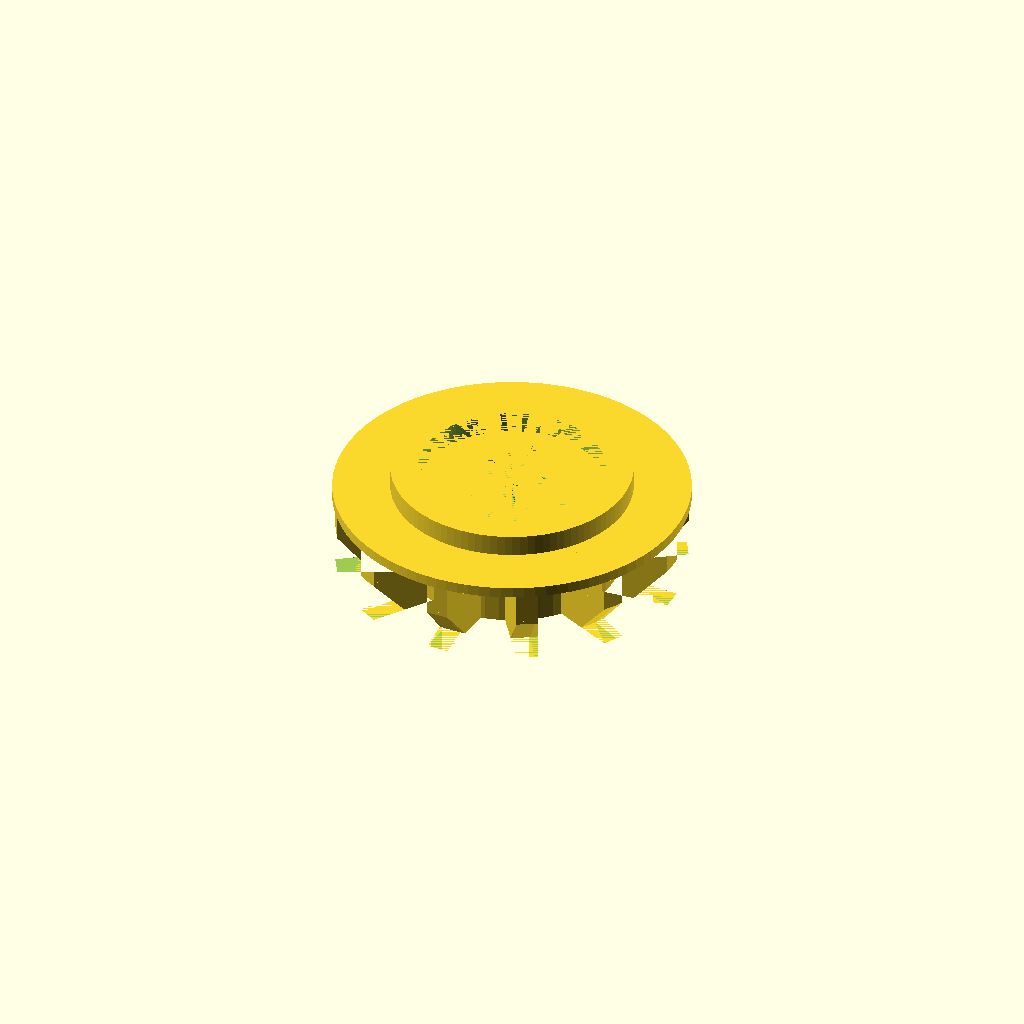
Cell 1: the model at its default parameters.
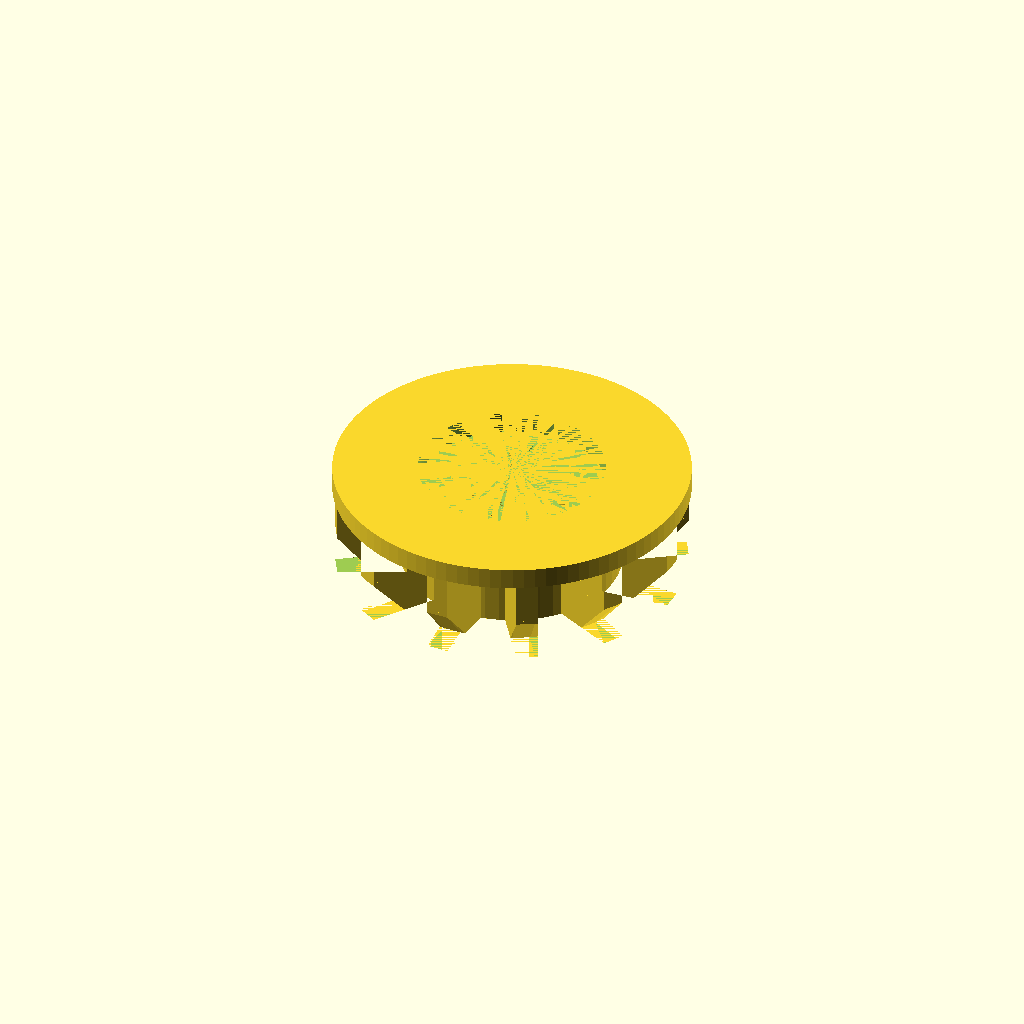
Cell 2 — BOTTOM_TYPE set to 2, the other parameters unchanged.
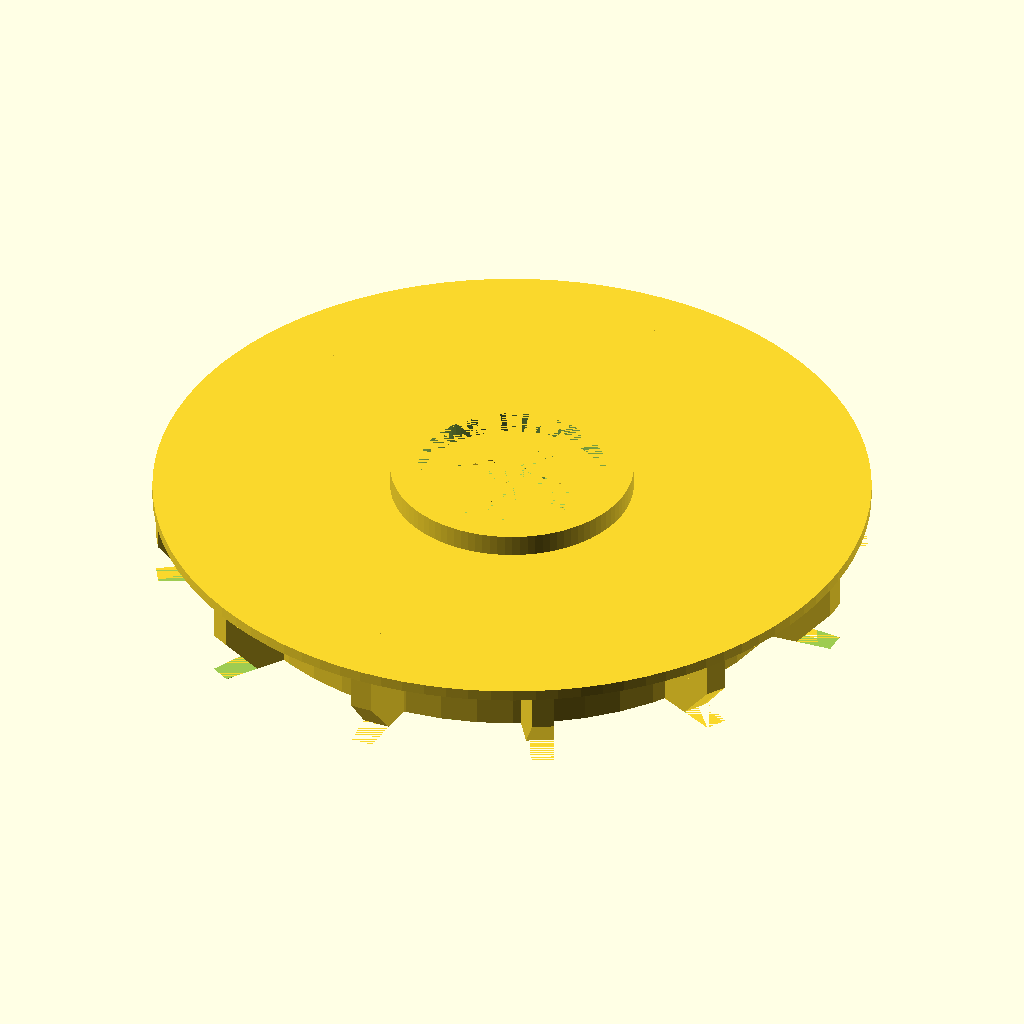
Cell 3 — DIAMETER set to 26, the other parameters unchanged.
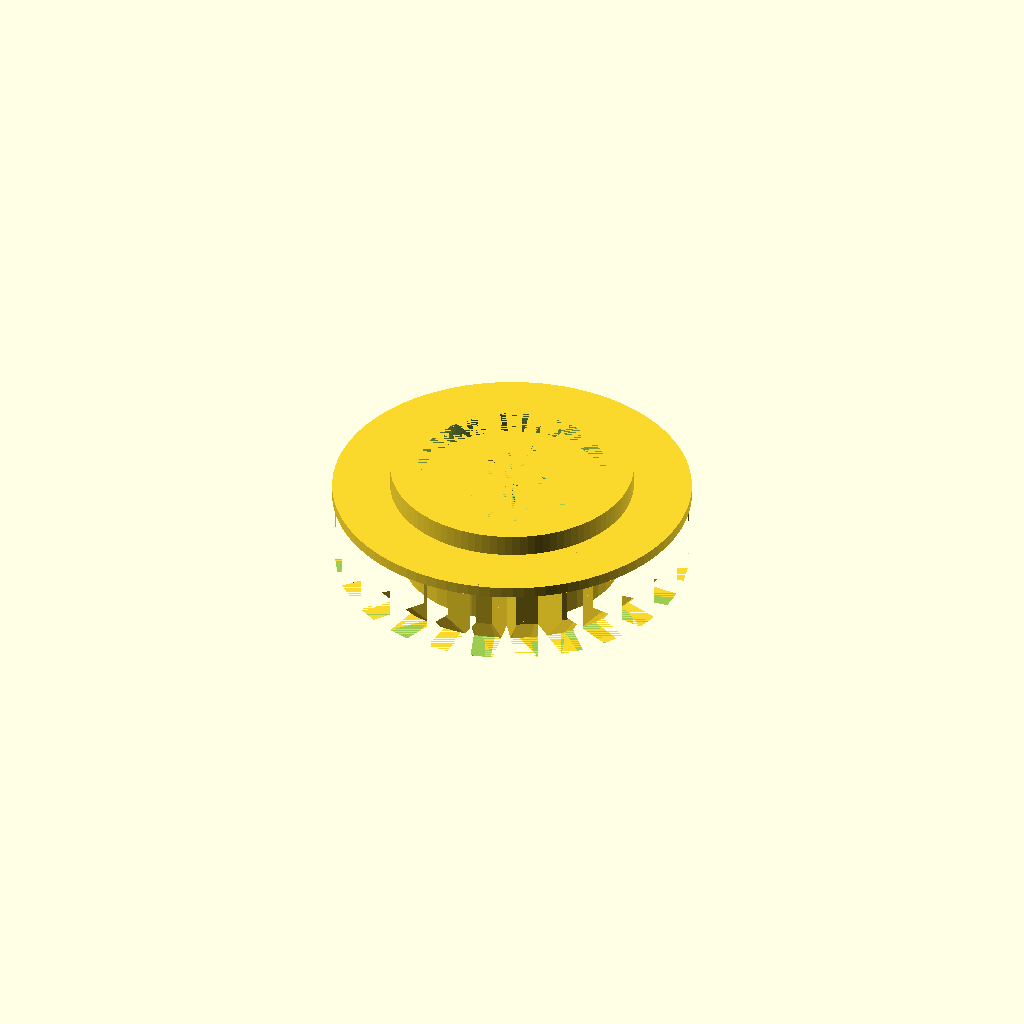
Cell 4: the same model with TEETH = 24.
All cells are drawn from one camera (rotation 55°, 0°, 25°, orthographic, colour scheme Cornfield), so only the parameter changes between them.
The OpenSCAD source (lego/gear12.scad):
// 0 - No lip, teeth occupy full width.
// 1 - Regular lego lip.
// 2 - Full bottom.
// 3 - No lip at all.

BOTTOM_TYPE = 1;

THICKNESS = (BOTTOM_TYPE  == 0) ? 0.5 : 0.4;
DIAMETER = 13;
TEETH = 12;
HOLE_TYPES = [1];
CONNECTOR_SIZE = 4;
CONNECTOR_OFFSET = 1;

XY_UNIT = 8;
Z_UNIT = 7.9;

$fn = 50;

use <beam.scad>;
use <gear.scad>;

module lego_lip(inner_dia, outer_dia) {
    lip_thickness = 0.1 * Z_UNIT;
    bottom_thickness = 0.4;
    lego_translate(0, 0, THICKNESS)
    difference() {
        union() {
            translate([0, 0, -bottom_thickness])
            cylinder(d = outer_dia, h = bottom_thickness);
            cylinder(d = inner_dia + 2, h = lip_thickness);
        }
        translate([0, 0, -bottom_thickness])
        cylinder(d = inner_dia, h = lip_thickness + bottom_thickness);
    }
}

module stronger_bottom(inner_dia, outer_dia) {
    lip_thickness = 0.1 * Z_UNIT;
    lego_translate(0, 0, THICKNESS)
    difference() {
        cylinder(d = outer_dia, h = lip_thickness);
        cylinder(d = inner_dia, h = lip_thickness);
    }
}

union() {
    inner_dia = 6.8;
    gear(TEETH, DIAMETER, inner_dia, THICKNESS);
    beam(1, THICKNESS, HOLE_TYPES);

    if (BOTTOM_TYPE == 1) {
        lego_lip(inner_dia, DIAMETER);
    }

    if (BOTTOM_TYPE == 2) {
        stronger_bottom(inner_dia, DIAMETER);
    }
}
Customizer parameters (derived from the source; name, type, default, range or options):
BOTTOM_TYPE: number, default 1
DIAMETER: number, default 13
TEETH: number, default 12
HOLE_TYPES: vector, default [1]
CONNECTOR_SIZE: number, default 4
CONNECTOR_OFFSET: number, default 1
XY_UNIT: number, default 8
Z_UNIT: number, default 7.9
